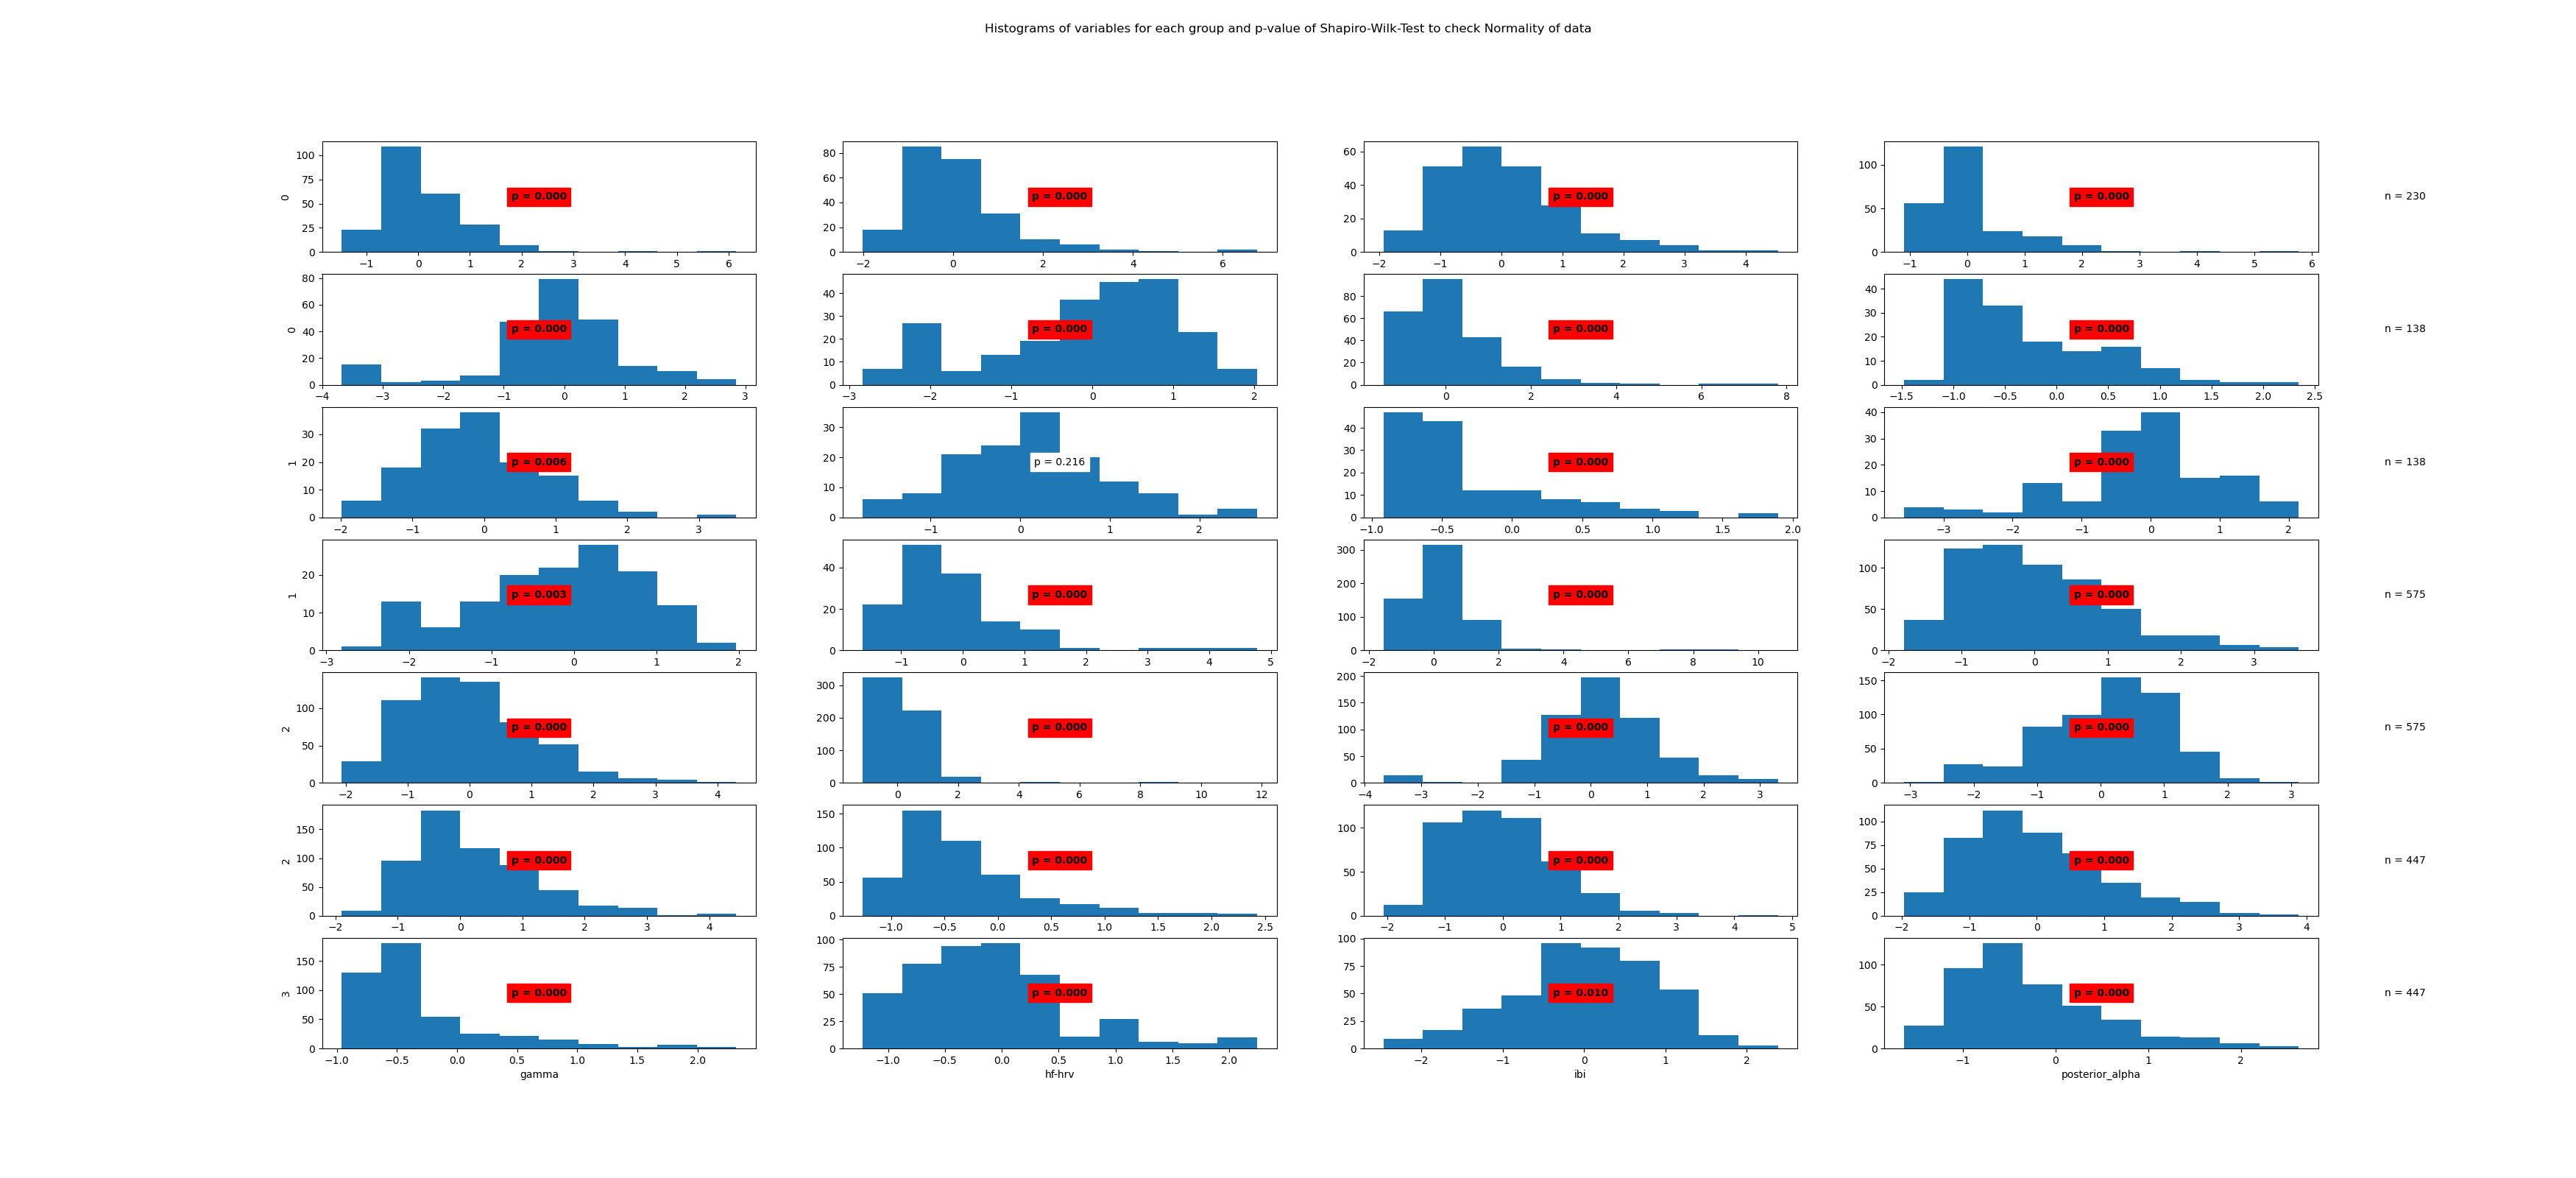

The file beside this chart, header and first rows:
State	Variable	Statistic	Samples	p-value	Significance
0	beta	0.83	230	0.0	True
0	frontal_alpha	0.85	230	0.0	True
0	frontal_theta	0.94	230	0.0	True
0	gamma	0.79	230	0.0	True
0	hf-hrv	0.9	230	0.0	True
0	ibi	0.92	230	0.0	True
0	posterior_alpha	0.81	230	0.0	True
1	beta	0.9	138	0.0	True
1	frontal_alpha	0.97	138	0.006	True
1	frontal_theta	0.99	138	0.216	False
1	gamma	0.81	138	0.0	True
1	hf-hrv	0.94	138	0.0	True
1	ibi	0.97	138	0.003	True
1	posterior_alpha	0.83	138	0.0	True
2	beta	0.66	575	0.0	True
2	frontal_alpha	0.95	575	0.0	True
2	frontal_theta	0.97	575	0.0	True
2	gamma	0.53	575	0.0	True
2	hf-hrv	0.94	575	0.0	True
2	ibi	0.98	575	0.0	True
2	posterior_alpha	0.94	575	0.0	True
3	beta	0.87	447	0.0	True
3	frontal_alpha	0.96	447	0.0	True
3	frontal_theta	0.96	447	0.0	True
3	gamma	0.77	447	0.0	True
3	hf-hrv	0.93	447	0.0	True
3	ibi	0.99	447	0.01	True
3	posterior_alpha	0.93	447	0.0	True
